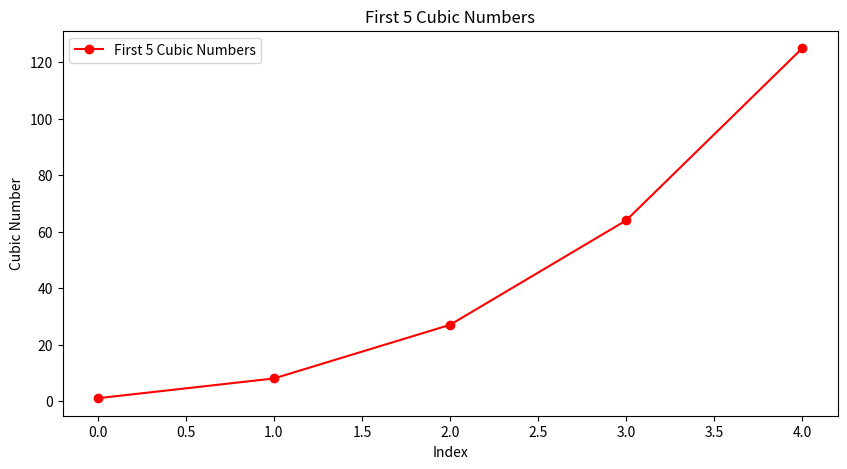
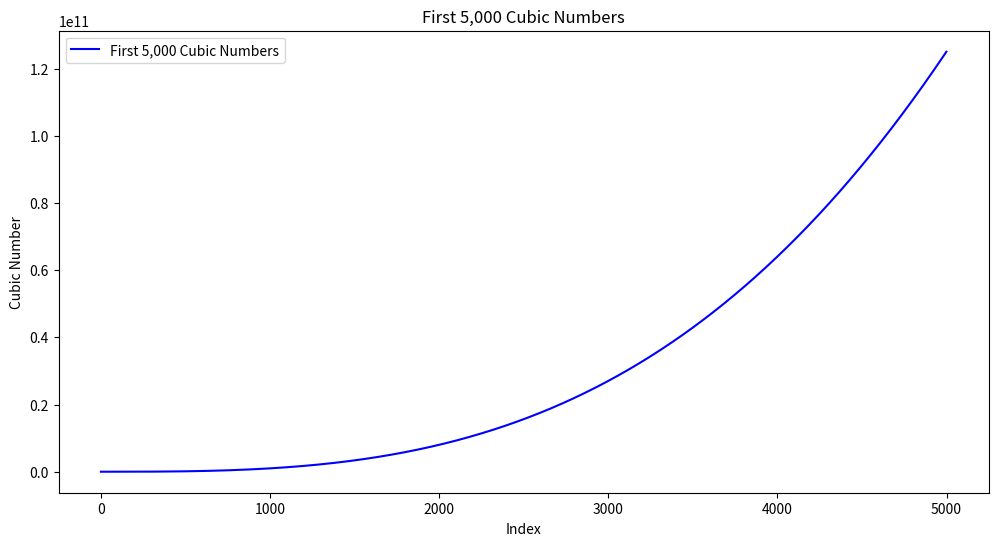

These charts were generated, in order, by the following Python code:
import matplotlib.pyplot as plt

# Generate the first 5,000 cubic numbers
n = 5000
cubic_numbers = [i**3 for i in range(1, n + 1)]

# Plotting the first 5 cubic numbers
plt.figure(figsize=(10, 5))
plt.plot(cubic_numbers[:5], 'ro-', label='First 5 Cubic Numbers')
plt.title('First 5 Cubic Numbers')
plt.xlabel('Index')
plt.ylabel('Cubic Number')
plt.legend()
plt.show()

# Plotting the first 5,000 cubic numbers
plt.figure(figsize=(12, 6))
plt.plot(cubic_numbers, 'b-', label='First 5,000 Cubic Numbers')
plt.title('First 5,000 Cubic Numbers')
plt.xlabel('Index')
plt.ylabel('Cubic Number')
plt.legend()
plt.show()